Run: headless pygame with SDL's dummy video driver; simulated clock (each Clock.tick advances the game by its frame time, no real sleeping); random seed 0; keys injected as events and as key.get_pressed() state; no mouse input.
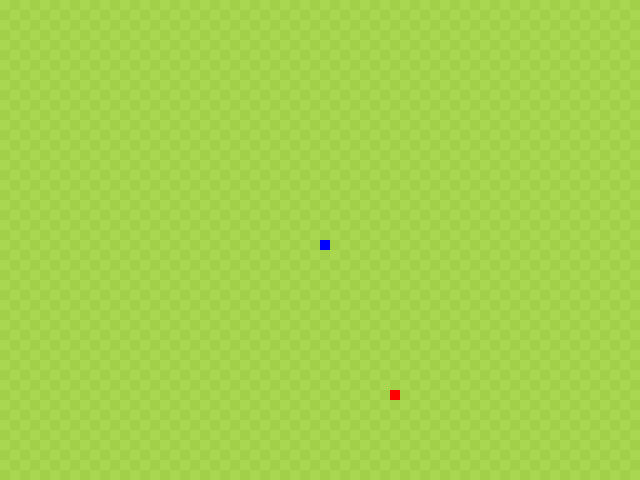
Frame 1 of 4 · flips 1–60 · no input
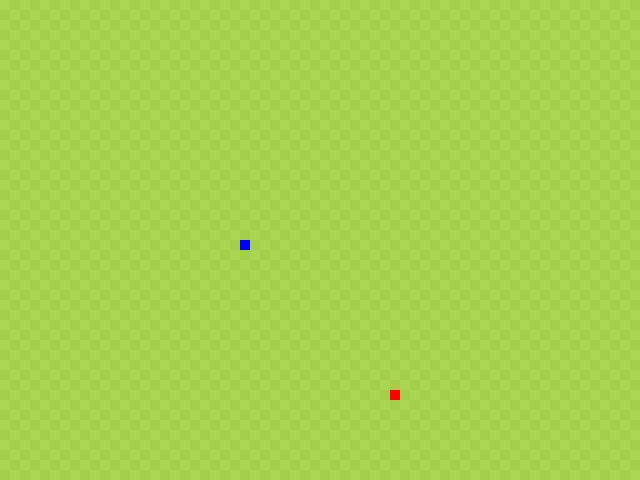
Frame 2 of 4 · flips 61–180 · tapped SPACE, RETURN · held RIGHT (→), D
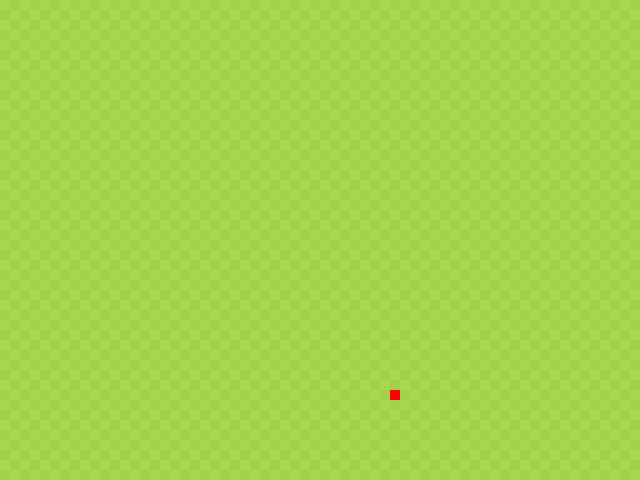
Frame 3 of 4 · flips 181–300 · held DOWN (↓), S
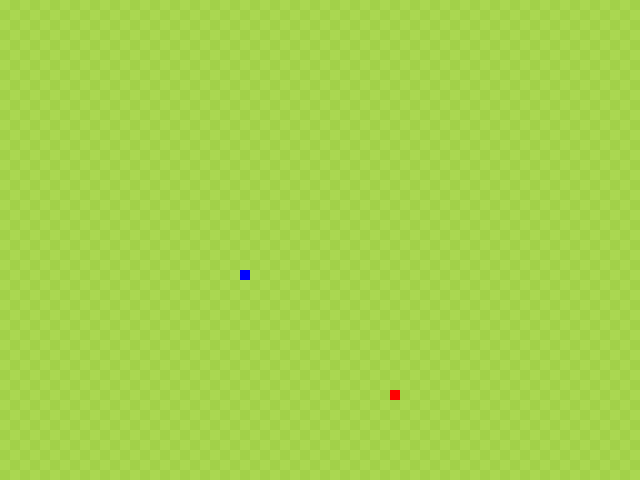
Frame 4 of 4 · flips 301–420 · held LEFT (←), A, UP (↑), W

The pygame program that drew these frames:

import pygame
import random
 
pygame.init()
width = 640 # ширина
height = 480 # висота
display = pygame.display.set_mode((width, height))

pygame.display.update()
pygame.display.set_caption("Snake Game")

game_end = True
clock = pygame.time.Clock() #таймер фпс


colors = { 
    "bg1":(170, 215, 81),  # светло-зеленый
    "bg2":(162, 209, 73),  # темно-з
    "snake_head": (0, 0, 255),   # синий
    "snake_tall": (0, 100, 255),   # более темный синий
    "apple": (255, 0, 0,)    # красный
}
snake_pos = {
    "x": 320,
    "y": 240,
    "x_change": 0,
    "y_change": 0,
}

snake_speed = 10

snake_size = (10, 10)

snake_tails = 10

snake_tails = []
# рандомный спавн для яблочек
apple_pos = {
    'x': round(random.randrange(0, width - snake_size[0]) / 10)* 10,
    'y': round(random.randrange(0, height - snake_size[1]) / 10)* 10,
    
}

apple_size = (10, 10) 
apple_eaten = 0
# начальные елементы для хвоста

snake_tails.append([snake_pos["x"]+10, snake_pos["y"]])
snake_tails.append([snake_pos["x"]+20, snake_pos["y"]])
snake_tails.append([snake_pos["x"]+30, snake_pos["y"]])


while game_end:
    for event in pygame.event.get():
        if event.type == pygame.QUIT:
            game_end = False        
        elif event.type == pygame.KEYDOWN:  # 
            if event.key == pygame.K_a and snake_pos["x_change"] == 0:
                snake_pos["x_change"] = -snake_speed # смещение влево на 10 пикселей заданных ранее
                snake_pos["y_change"] = 0
            elif event.key == pygame.K_d and snake_pos["x_change"] == 0:
                snake_pos["x_change"] = snake_speed 
                snake_pos["y_change"] = 0
            elif event.key == pygame.K_w and snake_pos["y_change"] == 0:
                snake_pos["x_change"] = 0 
                snake_pos["y_change"] = -snake_speed
            elif event.key == pygame.K_s and snake_pos["y_change"] == 0:
                snake_pos["x_change"] = 0 
                snake_pos["y_change"] = snake_speed
     # draw background 
    
    for x in range(0, width, 10):  # рисуем сетку
        for y in range(0, height, 10):
            if (x + y) % 20 == 0:
                pygame.draw.rect(display, colors["bg1"], [x, y, 10, 10])
            else:
                pygame.draw.rect(display, colors["bg2"], [x, y, 10, 10])
        # движение змейки
    
    ilx = snake_pos["x"]
    ily = snake_pos["y"]
             
    snake_pos["x"] += snake_pos["x_change"]
    snake_pos["y"] += snake_pos["y_change"]
    
    for i in range(len(snake_tails) -1, 0, -1): # обновление хвоста с начала до конца
        snake_tails[i][0] = snake_tails[i-1][0] # x-координата i-го сегмента хвоста
        snake_tails[i][1] = snake_tails[i-1][1] # y-координата i-го сегмента хвоста
    if snake_tails:
        
        snake_tails[0][0] = ilx
        snake_tails[0][1] = ily
 
    for t in snake_tails:
        pygame.draw.rect(display, colors["snake_tall"], [
            t[0],
            t[1],
            snake_size[0],
            snake_size[1]])
        
    # рисуем голову змеи
    pygame.draw.rect(display, colors["snake_head"], [
        snake_pos["x"],
        snake_pos["y"],
        snake_size[0],
        snake_size[1]])
    # рисуем яблочки
    pygame.draw.rect(display, colors["apple"], [
        apple_pos["x"],
        apple_pos["y"],
        apple_size[0],
        apple_size[1]])
    
    # проверка змейка на той ли позиции что и яблоко
    if(snake_pos["x"] == apple_pos['x'] and
        snake_pos["y"] == apple_pos['y']):
        apple_eaten += 1
        snake_tails.append([apple_pos["x"], apple_pos["y"]]) 
        
        apple_pos = {
        'x': round(random.randrange(0, width - snake_size[0]) / 10) * 10,
        'y': round(random.randrange(0, height - snake_size[1]) / 10) * 10,
        
        }
    
    for i in range(len(snake_tails)): # обновление хвоста с начала до конца
        if(snake_pos["x"] + snake_pos["x_change"] == snake_tails[i][0]
           and snake_pos ['y'] + snake_pos["y_change"] == snake_tails[i][1]):
            snake_tails = snake_tails[:i]
            break
        
    

        
    # телепорт змеи если она покидает екран
    if(snake_pos["x"] < -snake_size[0]):
        snake_pos['x'] = width - 10
        
    elif(snake_pos["x"] > width - 10):
        snake_pos["x"] = 0
        
    elif(snake_pos["y"] < -snake_size[1]):
        snake_pos['y'] = height -10
        
    elif(snake_pos["y"] > height -10):
        snake_pos["y"] = 0
        
    pygame.display.update()
    clock.tick(30)  #ограничение фпс
pygame.quit()
quit()
